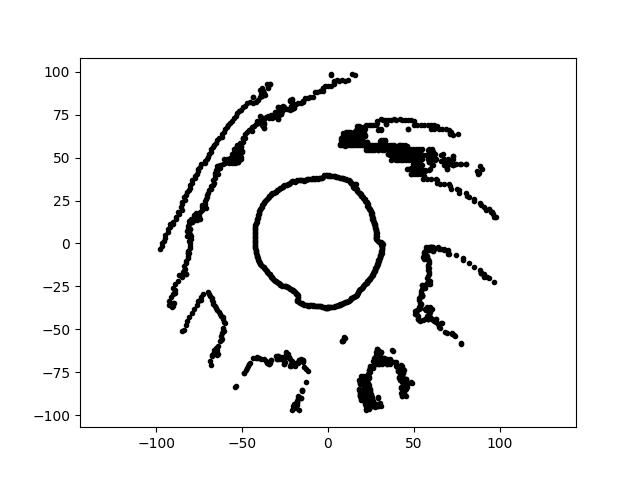

The table this chart was drawn from, first rows:
-6.856363478341915562e-15, -3.732430435243632871e+01, 7.545522835241272652e+00
-6.914547857037639458e-15, -3.764104535746860591e+01, 7.545522835241272652e+00
2.415804016219985614e-15, 3.945307361929925349e+01, 7.545522835241272652e+00
5.614951564774510393e-15, 9.169911796093140310e+01, 7.545522835241272652e+00
-6.771398298910198772e-15, -3.686177545844081038e+01, 7.545522835241272652e+00
-1.111356416035529904e+01, -3.635083043458958230e+01, 7.545522835241272652e+00
-7.997220608172146683e+01, 4.191165725108741746e+00, 7.545522835241272652e+00
-6.915997695590183980e+01, -2.935666850741691647e+01, 7.545522835241272652e+00
4.522576385337144700e+01, -8.505729099453927233e+01, 7.545522835241272652e+00
3.990296833408000055e+01, -6.911396852743858688e+01, 7.545522835241272652e+00
4.660936961146801139e+01, 5.361794628151978515e+01, 7.545522835241272652e+00
2.805961729251537662e+01, 2.454898415971076275e+00, 7.545522835241272652e+00
-7.430495486530463722e+01, 4.464692117718190190e+01, 7.545522835241272652e+00
2.431388930428268580e+01, -7.483045683649235968e+01, 7.545522835241272652e+00
2.494128897602550765e+01, -9.308215766478491560e+01, 7.545522835241272652e+00
-4.812189949828326263e+01, 6.159322258806398054e+01, 7.545522835241272652e+00
2.341982721813765878e+01, 2.183934219565079360e+01, 7.545522835241272652e+00
3.450077954687418469e+01, -6.771159238681254067e+01, 7.545522835241272652e+00
6.011751682653572715e+01, 5.044458619644004926e+01, 7.545522835241272652e+00
1.616921347165721556e+01, 3.467499018916527831e+01, 7.545522835241272652e+00
-7.369632508734189003e+01, 1.974687079229476794e+01, 7.545522835241272652e+00
1.956560899268371401e+01, -7.847337150087341229e+01, 7.545522835241272652e+00
1.362091267134863770e+01, 3.548369065127955935e+01, 7.545522835241272652e+00
3.351124995870728895e+01, 7.186510745137344713e+01, 7.545522835241272652e+00
7.140902403874891036e+01, 4.637356243358710373e+01, 7.545522835241272652e+00
-3.100769240656265691e+00, 8.879441334730675806e+01, 7.545522835241272652e+00
-2.422809852218858495e+01, -2.508893046523078141e+01, 7.545522835241272652e+00
7.569679876799635565e+01, 6.351715592752652384e+01, 7.545522835241272652e+00
1.932606468998604043e+01, 6.321270929623472057e+01, 7.545522835241272652e+00
5.004023556735000966e+01, 5.004023556735000966e+01, 7.545522835241272652e+00
-9.284266235069358686e+01, -3.563895899336793605e+01, 7.545522835241272652e+00
3.698754564808269407e+01, 5.282368959159227018e+01, 7.545522835241272652e+00
4.442654213162573029e+01, 5.486221055302927141e+01, 7.545522835241272652e+00
-8.703393274541728886e+01, 1.691768275252562503e+01, 7.545522835241272652e+00
4.604102917531458417e+01, 5.296414539922267295e+01, 7.545522835241272652e+00
8.460229175457493866e+00, 6.019765851948176305e+01, 7.545522835241272652e+00
3.087556614199487015e+01, -6.330429187186773277e+01, 7.545522835241272652e+00
3.652744454350901293e+01, -6.869813166444792785e+01, 7.545522835241272652e+00
-5.376935417893308511e+01, 7.400716696729465127e+01, 7.545522835241272652e+00
-2.088338425696089473e+01, 8.375867940552136304e+01, 7.545522835241272652e+00
-9.112218361976368897e+01, -3.681575193775126564e+01, 7.545522835241272652e+00
4.343377925598438338e+01, -8.905244446285192339e+01, 7.545522835241272652e+00
-1.698448378300411221e+01, -6.812104372282162501e+01, 7.545522835241272652e+00
-6.739008249636444248e+01, -3.286833937961878860e+01, 7.545522835241272652e+00
1.214052358116674313e+01, 5.711667278479021803e+01, 7.545522835241272652e+00
-4.104648953240339182e+01, -8.724700683632226728e+00, 7.545522835241272652e+00
-7.903768056956681676e+01, 1.251833880156032741e+01, 7.545522835241272652e+00
2.937671686823183492e+01, 1.539568493690687712e+00, 7.545522835241272652e+00
1.774080007087036748e+01, 5.802754236580996405e+01, 7.545522835241272652e+00
6.931632903383562905e+01, 4.331364960010656517e+01, 7.545522835241272652e+00
1.560957958689618330e+01, 3.347485145034359988e+01, 7.545522835241272652e+00
-2.751870713062364970e+01, 7.560702645397338983e+01, 7.545522835241272652e+00
6.761872135047339327e+01, 4.912787675046300961e+01, 7.545522835241272652e+00
-5.252511736063880932e+01, 4.729382809873788318e+01, 7.545522835241272652e+00
4.107100936436066263e+01, -7.409406225050643968e+01, 7.545522835241272652e+00
5.410425863748385211e+01, 6.925029310905756574e+01, 7.545522835241272652e+00
3.311247435298118269e+00, 9.482172023960131924e+01, 7.545522835241272652e+00
1.931987975743087560e+01, -9.089288801831254716e+01, 7.545522835241272652e+00
-1.077287415781488278e+01, 3.756947693964411172e+01, 7.545522835241272652e+00
3.761306887959714373e+01, -6.259865880455031828e+01, 7.545522835241272652e+00
5.839663369059489639e+01, 4.900059379177289998e+01, 7.545522835241272652e+00
... 1,541 more rows
